2-way image classification set "Poverty_prediciton" from GitHub (SabrinaAL/Poverty_prediciton); label vocabulary: poor, rich.

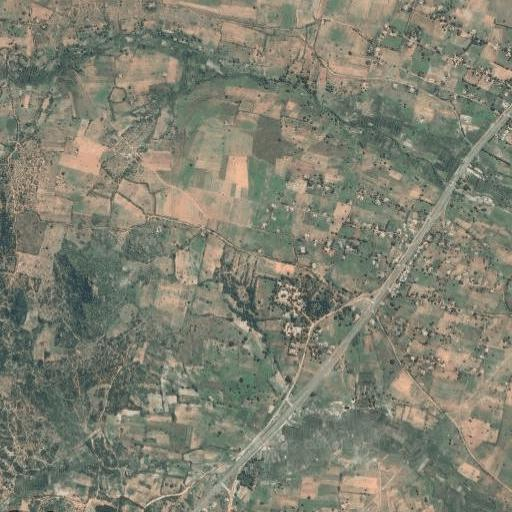
Label: poor

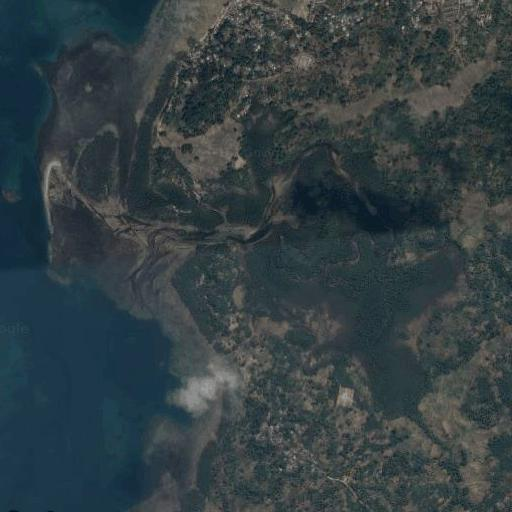
Label: rich

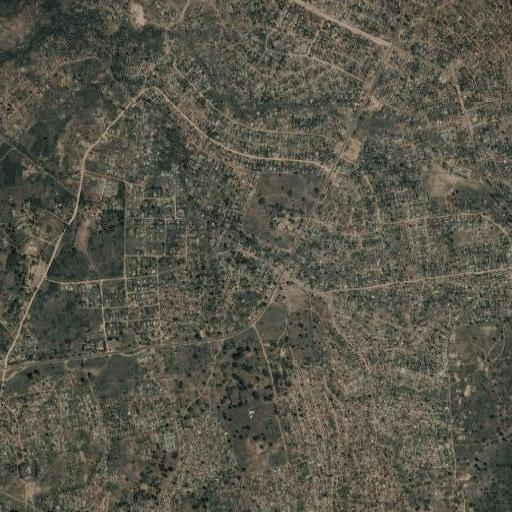
Label: rich

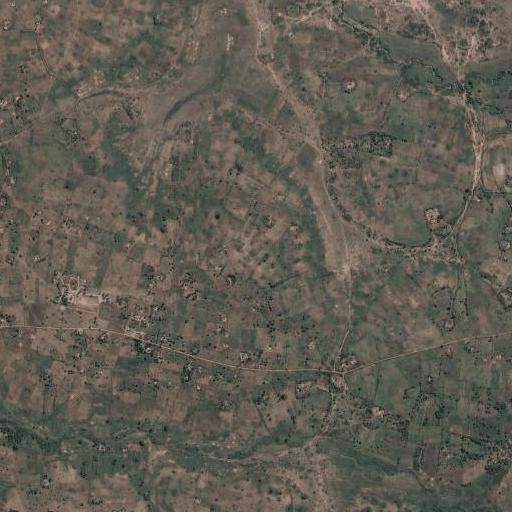
Label: poor

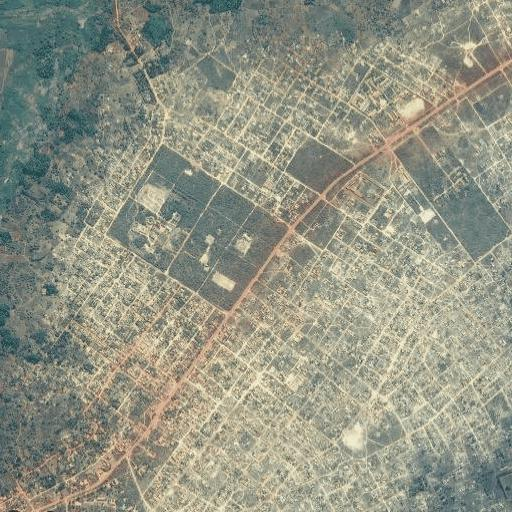
Label: rich

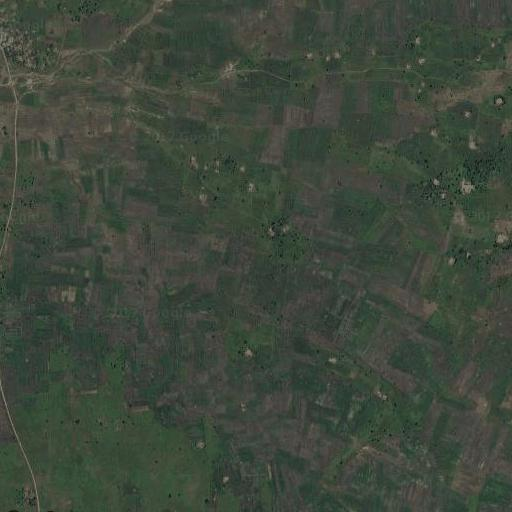
Label: poor
